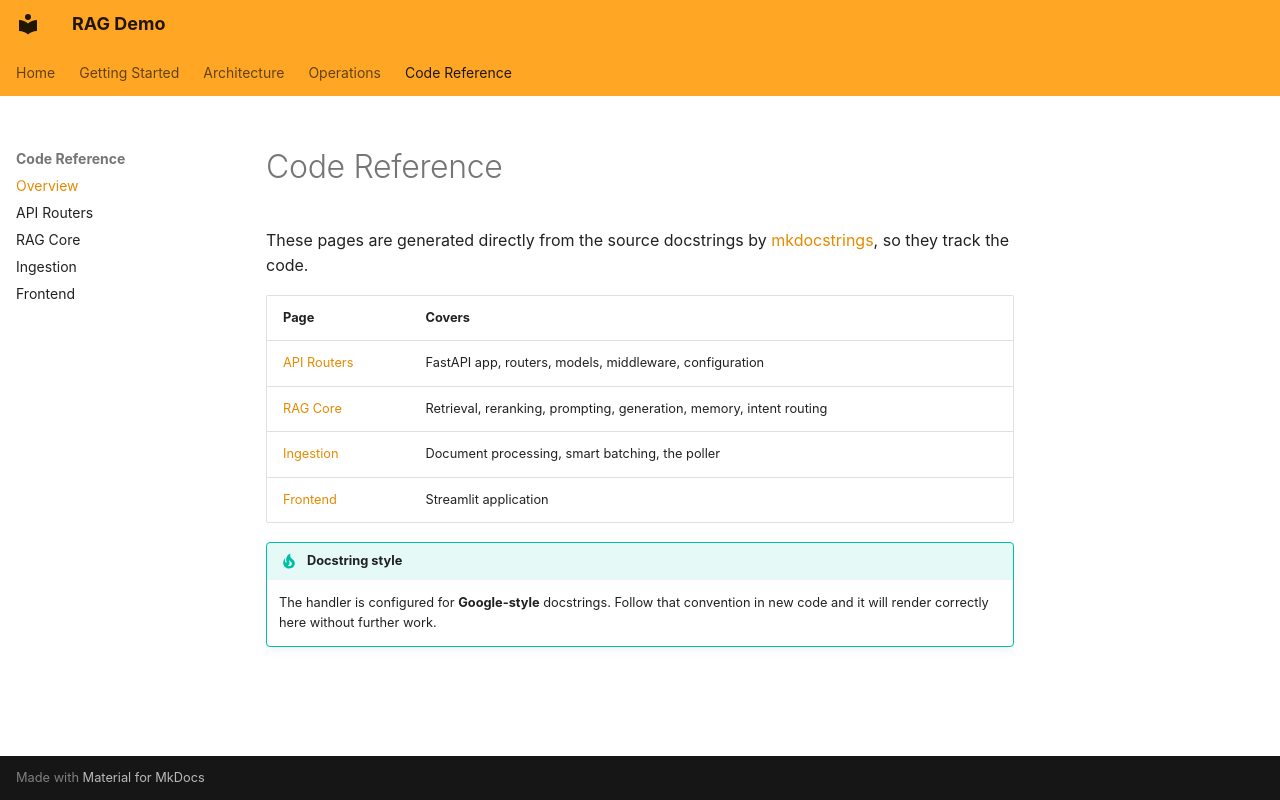

repository: pdemeulenaer/rag-demo · page: reference/index.html · generator: mkdocs

# Code Reference

These pages are generated directly from the source docstrings by
[mkdocstrings](https://mkdocstrings.github.io/), so they track the code.

| Page | Covers |
| --- | --- |
| [API Routers](api.md) | FastAPI app, routers, models, middleware, configuration |
| [RAG Core](rag.md) | Retrieval, reranking, prompting, generation, memory, intent routing |
| [Ingestion](ingestion.md) | Document processing, smart batching, the poller |
| [Frontend](frontend.md) | Streamlit application |

!!! tip "Docstring style"
    The handler is configured for **Google-style** docstrings. Follow that convention in new
    code and it will render correctly here without further work.
